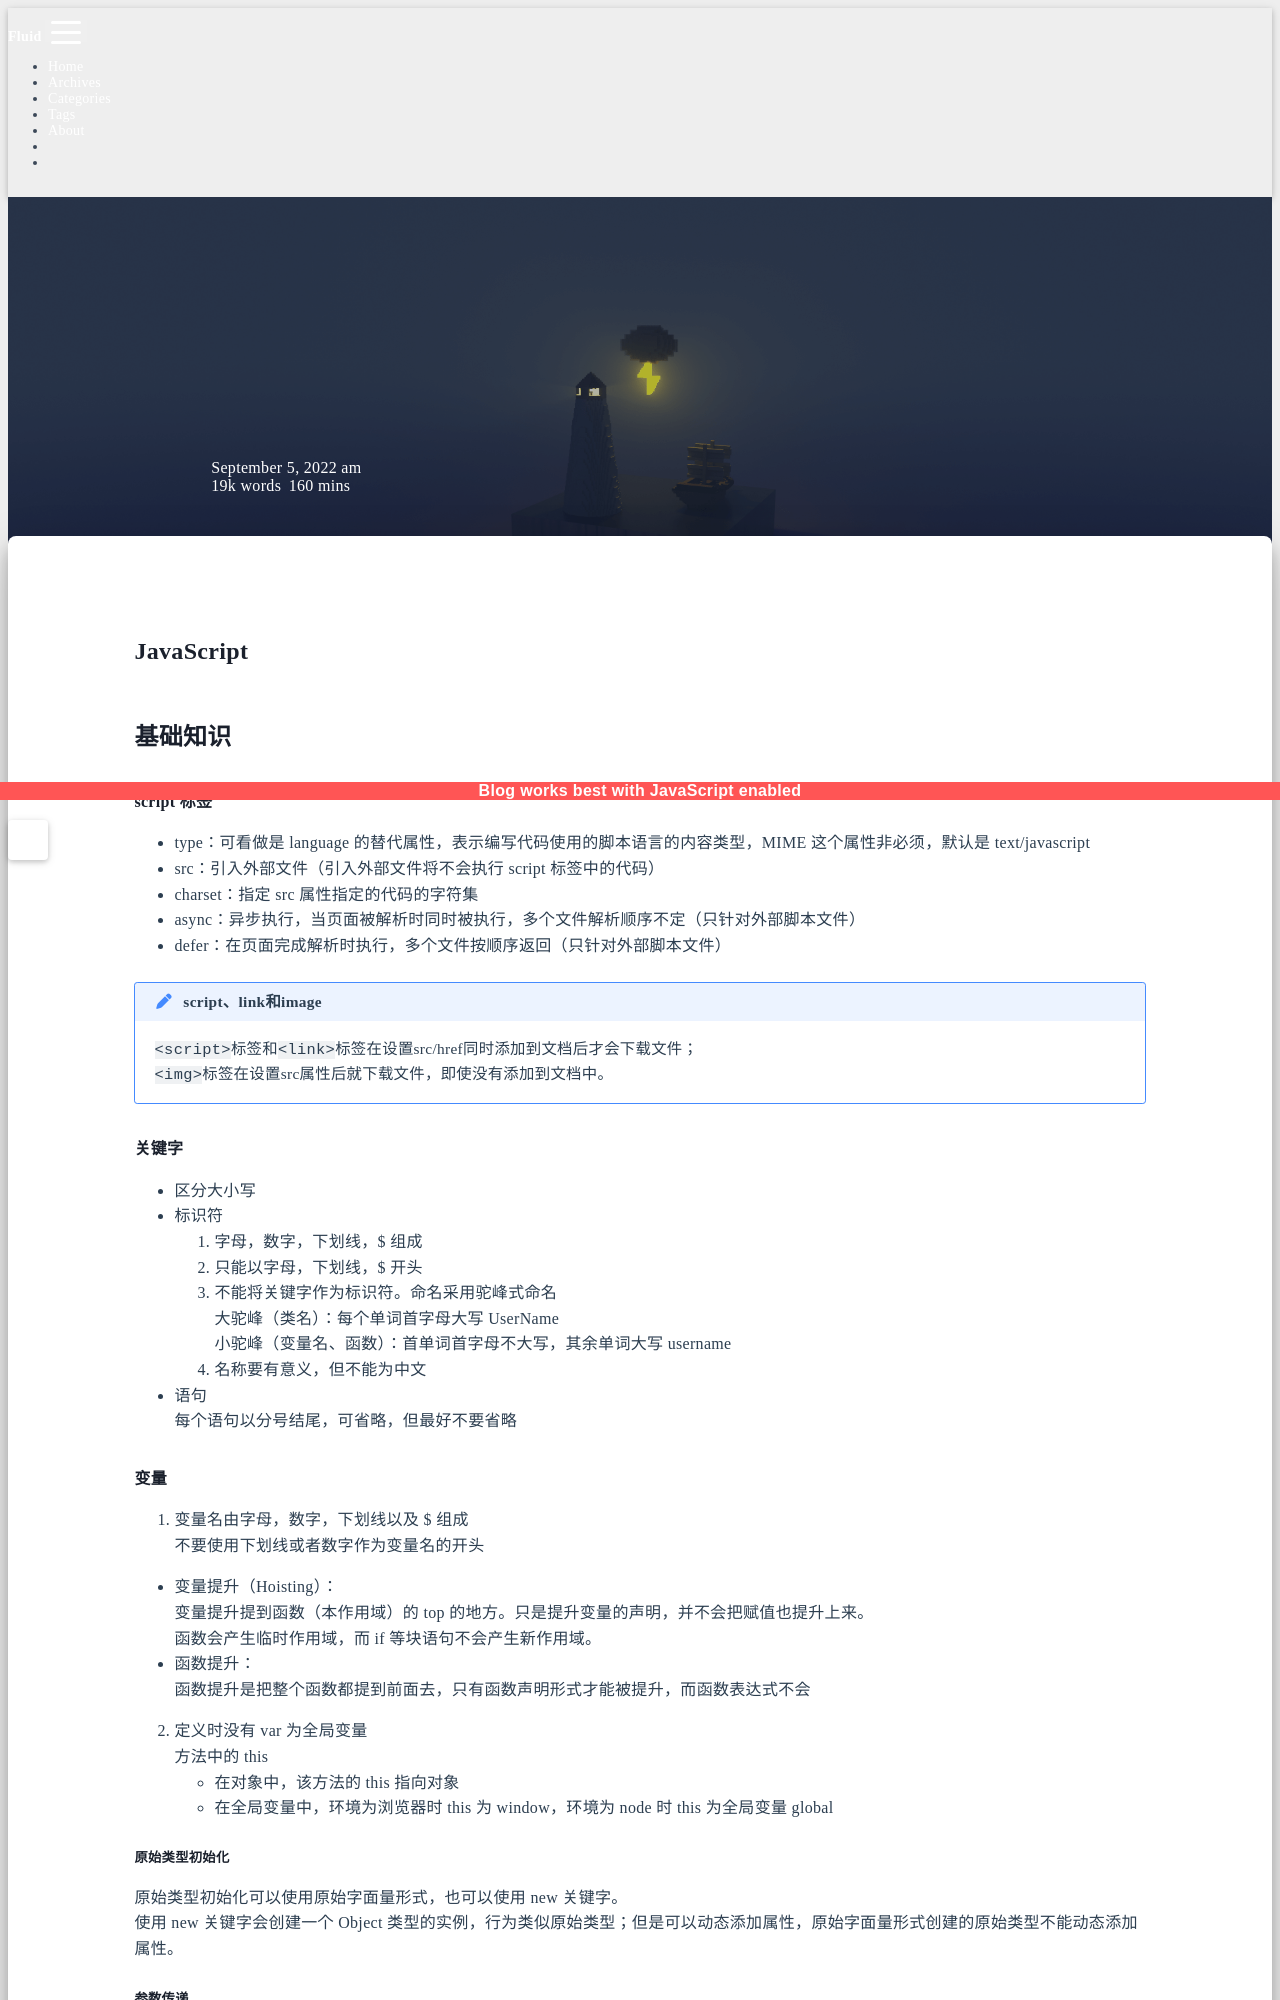

repository: sunsea-h/blog · page: JavaScript/JavaScript/index.html · generator: jekyll

---
title: JavaScript
categories:
  - JavaScript
date: 2022-09-05 11:33:18
updated: 2025-10-28 13:39:24
---
# JavaScript

## 基础知识

#### script 标签

- type：可看做是 language 的替代属性，表示编写代码使用的脚本语言的内容类型，MIME 这个属性非必须，默认是 text/javascript
- src：引入外部文件（引入外部文件将不会执行 script 标签中的代码）
- charset：指定 src 属性指定的代码的字符集
- async：异步执行，当页面被解析时同时被执行，多个文件解析顺序不定（只针对外部脚本文件）
- defer：在页面完成解析时执行，多个文件按顺序返回（只针对外部脚本文件）

```ad-note
title:script、link和image

`<script>`标签和`<link>`标签在设置src/href同时添加到文档后才会下载文件；  
`<img>`标签在设置src属性后就下载文件，即使没有添加到文档中。
```

#### 关键字

- 区分大小写
- 标识符
  1. 字母，数字，下划线，$ 组成
  2. 只能以字母，下划线，$ 开头
  3. 不能将关键字作为标识符。命名采用驼峰式命名  
  大驼峰（类名）：每个单词首字母大写 UserName  
  小驼峰（变量名、函数）：首单词首字母不大写，其余单词大写 username  
  4. 名称要有意义，但不能为中文
- 语句  
  每个语句以分号结尾，可省略，但最好不要省略

#### 变量

1. 变量名由字母，数字，下划线以及 $ 组成  
不要使用下划线或者数字作为变量名的开头
- 变量提升（Hoisting）：  
变量提升提到函数（本作用域）的 top 的地方。只是提升变量的声明，并不会把赋值也提升上来。  
函数会产生临时作用域，而 if 等块语句不会产生新作用域。
- 函数提升：  
函数提升是把整个函数都提到前面去，只有函数声明形式才能被提升，而函数表达式不会
2. 定义时没有 var 为全局变量  
    方法中的 this
    - 在对象中，该方法的 this 指向对象
    - 在全局变量中，环境为浏览器时 this 为 window，环境为 node 时 this 为全局变量 global

##### 原始类型初始化

原始类型初始化可以使用原始字面量形式，也可以使用 new 关键字。  
使用 new 关键字会创建一个 Object 类型的实例，行为类似原始类型；但是可以动态添加属性，原始字面量形式创建的原始类型不能动态添加属性。 

##### 参数传递

参数传递是 **按值传递** 的。  
在传递对象时，传递的是对象引用的副本（按共享引用）。

##### 上下文

执行上下文主要分为函数上下文和全局上下文两种（`eval()` 调用内部存在第三种上下文）。

```ad-info
执行上下文：全局上下文、函数上下文、块级上下文。
```

以下情况会在作用域链前端临时添加一个上下文：  
- try/catch 语句的 catch 块  
  添加一个新的变量对象：要抛出的错误对象的声明
- with 语句  
  添加指定对象

>try...catch 只能捕获同步异常，无法捕获异步异常。

#### 数据类型
